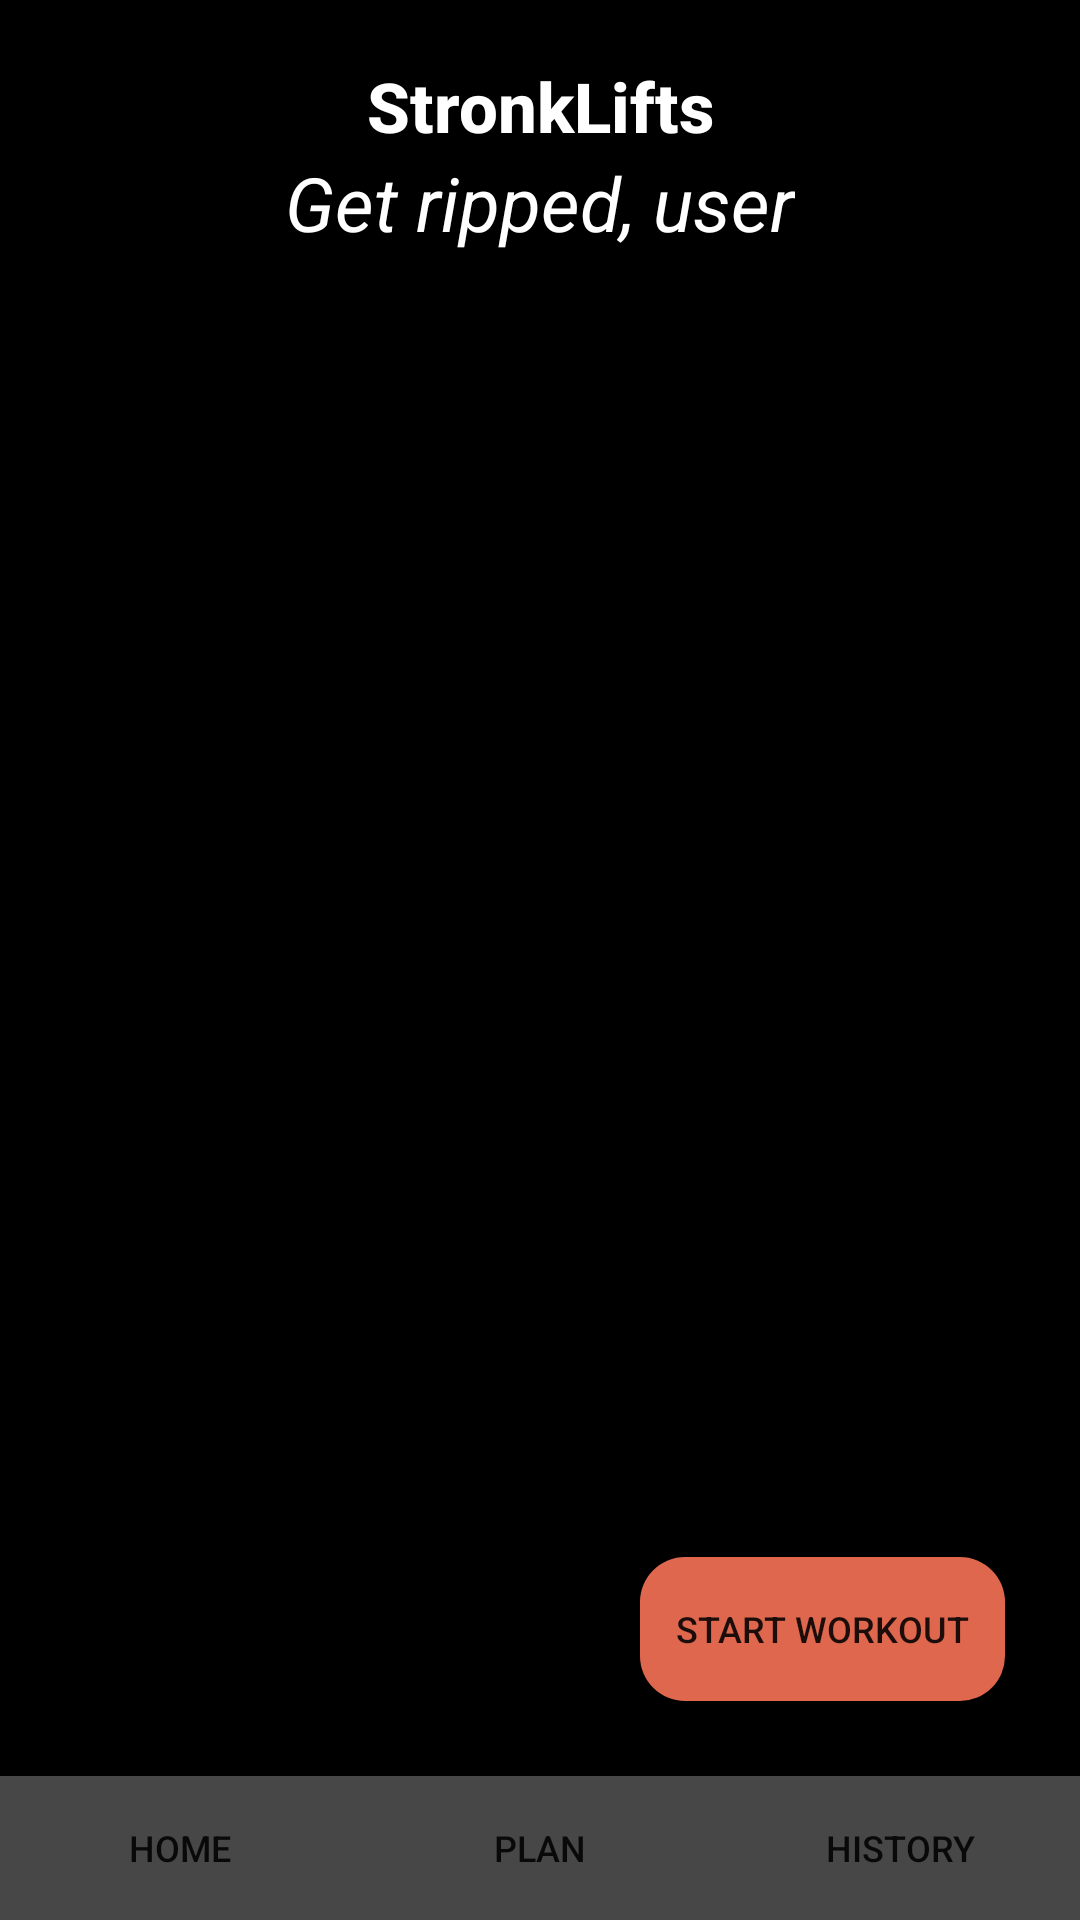

Produce the Android XML layout that renders to this screen, including the resource entries it uses.
<!-- AndroidManifest.xml: application theme Theme.AppCompat.DayNight.NoActionBar -->
<!-- res/layout/activity_home.xml -->
<?xml version="1.0" encoding="utf-8"?>
<androidx.constraintlayout.widget.ConstraintLayout xmlns:android="http://schemas.android.com/apk/res/android"
    xmlns:app="http://schemas.android.com/apk/res-auto"
    xmlns:tools="http://schemas.android.com/tools"
    android:id="@+id/main"
    android:layout_width="match_parent"
    android:layout_height="match_parent"
    android:background="@color/black"

    tools:context=".HomeActivity">

    <TextView
        android:id="@+id/home_title"
        android:layout_width="wrap_content"
        android:layout_height="wrap_content"
        android:text="StronkLifts"
        android:textSize="23sp"
        android:textStyle="bold"
        android:fontFamily="sans-serif-medium"
        android:textColor="@color/white"
        app:layout_constraintEnd_toEndOf="parent"
        app:layout_constraintStart_toStartOf="parent"
        app:layout_constraintTop_toTopOf="parent"
        android:layout_marginTop="20dp" />


    <TextView
        android:id="@+id/home_affirmation"
        android:layout_width="wrap_content"
        android:layout_height="wrap_content"
        android:text="Get ripped, user"
        android:textSize="25sp"
        android:textStyle="italic"
        android:textColor="@color/white"
        android:fontFamily="sans-serif"
        app:layout_constraintEnd_toEndOf="parent"
        app:layout_constraintStart_toStartOf="parent"
        app:layout_constraintTop_toBottomOf="@+id/home_title"
        android:layout_marginTop="0dp" />

    <androidx.recyclerview.widget.RecyclerView
        android:id="@+id/home_recycler_view"
        android:layout_width="wrap_content"
        android:layout_height="0dp"
        app:layoutManager="LinearLayoutManager"
        app:layout_constraintStart_toStartOf="parent"
        app:layout_constraintEnd_toEndOf="parent"
        app:layout_constraintTop_toBottomOf="@+id/home_affirmation"
        app:layout_constraintHorizontal_bias="0.5"
        android:layout_margin="10dp"/>

    <Button
        android:id="@+id/action_button"
        android:layout_width="wrap_content"
        android:layout_height="wrap_content"
        android:background="@drawable/action_button"
        android:text="Start Workout"
        android:textSize="12sp"
        app:layout_constraintEnd_toEndOf="parent"
        app:layout_constraintBottom_toTopOf="@id/navigation_bar"
        android:padding="12dp"
        android:layout_margin="25dp" />

    <include
        layout="@layout/navigation_bar_layout"
        android:id="@+id/navigation_bar"
        android:layout_width="match_parent"
        android:layout_height="wrap_content"
        app:layout_constraintStart_toStartOf="parent"
        app:layout_constraintEnd_toEndOf="parent"
        app:layout_constraintBottom_toBottomOf="parent"/>

</androidx.constraintlayout.widget.ConstraintLayout>
<!-- res/layout/navigation_bar_layout.xml (included above) -->
<?xml version="1.0" encoding="utf-8"?>
<LinearLayout
    xmlns:android="http://schemas.android.com/apk/res/android"
    android:layout_width="match_parent"
    android:layout_height="match_parent"
    android:orientation="horizontal" >

    
    <RadioGroup
        android:id="@+id/navigation_bar"
        android:layout_width="match_parent"
        android:layout_height="wrap_content"
        android:orientation="horizontal"
        android:gravity="center_horizontal">

        <Button
            android:id="@+id/home_button"
            android:layout_width="wrap_content"
            android:layout_height="wrap_content"
            android:background="@drawable/nav_button"
            android:text="Home"
            android:textSize="12sp"
            android:layout_weight="1" />

        <Button
            android:id="@+id/plan_button"
            android:layout_width="wrap_content"
            android:layout_height="wrap_content"
            android:background="@drawable/nav_button"
            android:text="Plan"
            android:textSize="12sp"
            android:layout_weight="1" />

        <Button
            android:id="@+id/history_button"
            android:layout_width="wrap_content"
            android:layout_height="wrap_content"
            android:background="@drawable/nav_button"
            android:text="History"
            android:textSize="12sp"
            android:layout_weight="1" />
    </RadioGroup>

</LinearLayout>
<!-- resources referenced by this layout -->
<resources>
  <color name="black">#FF000000</color>
  <color name="white">#FFFFFFFF</color>
  <!-- drawable action_button (drawable) -->
  <?xml version="1.0" encoding="utf-8"?>
  <shape xmlns:android="http://schemas.android.com/apk/res/android"
      android:shape="rectangle">
      <solid android:color="@color/action_button_color" />
          <corners android:radius="15dp" />
  </shape>
  <!-- drawable nav_button (drawable) -->
  <?xml version="1.0" encoding="utf-8"?>
  <shape xmlns:android="http://schemas.android.com/apk/res/android"
      android:shape="rectangle">
      <solid android:color="@color/nav_button_color" />
  
  
  
  </shape>
  <color name="action_button_color">#de674e</color>
  <color name="nav_button_color">#474747</color>
</resources>
